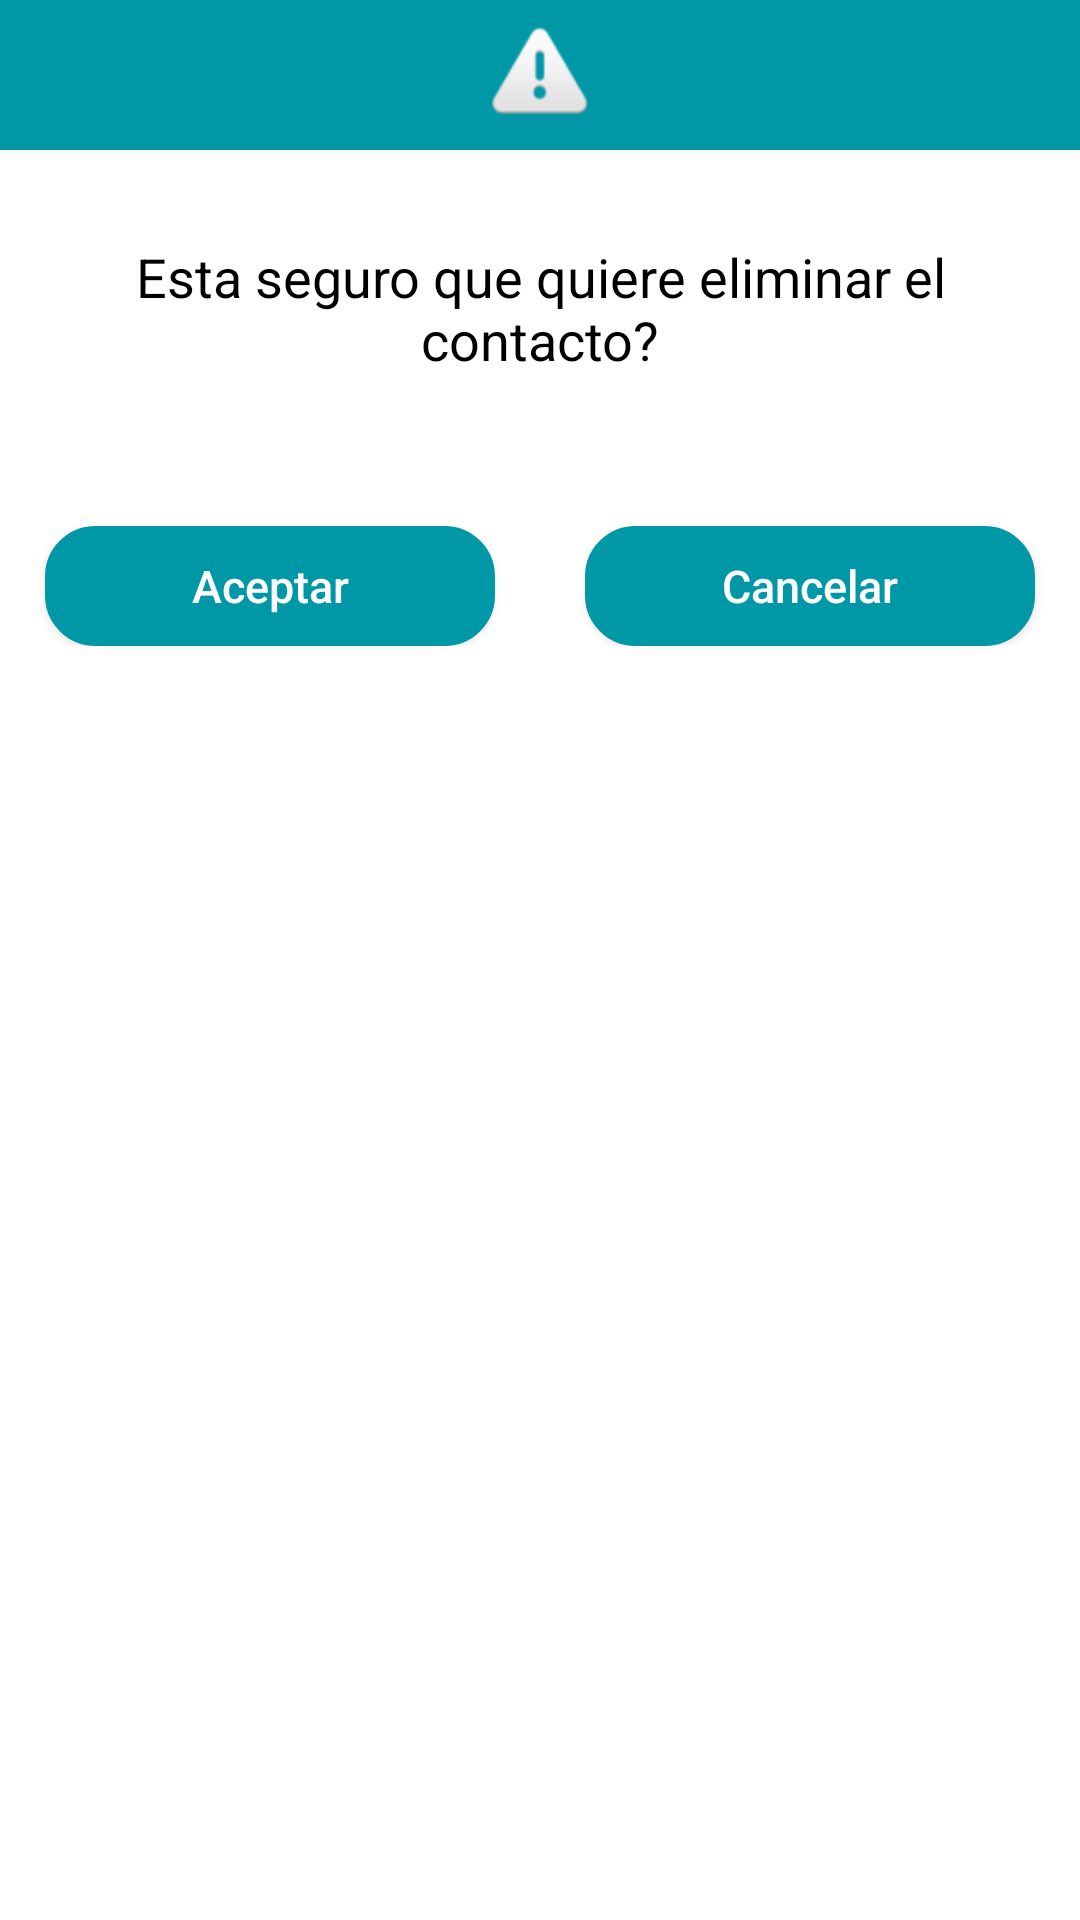

Here is an Android app screen rendered from its layout file. Give the layout XML and the strings, colors and styles it references.
<!-- AndroidManifest.xml: application theme Theme.ProjectDB -->
<!-- res/layout/alert_custom.xml -->
<?xml version="1.0" encoding="utf-8"?>
<RelativeLayout xmlns:android="http://schemas.android.com/apk/res/android"
    android:orientation="vertical"
    android:layout_width="match_parent"
    android:layout_height="wrap_content"
    android:layout_margin="40dp"
    android:background="#ffffffff">

    <ImageView
        android:id="@+id/img_title"
        android:layout_width="match_parent"
        android:layout_height="50dp"
        android:background="@color/banner"
        android:gravity="center"
        android:scaleType="center"
        android:src="@android:drawable/ic_dialog_alert" />

    <TextView
        android:id="@+id/text_dialog"
        android:layout_width="wrap_content"
        android:layout_height="wrap_content"
        android:layout_below="@+id/img_title"
        android:layout_centerHorizontal="true"
        android:layout_marginLeft="4dp"
        android:layout_marginTop="30dp"
        android:layout_marginRight="4dp"
        android:layout_marginBottom="20dp"
        android:gravity="center_horizontal"
        android:text="Esta seguro que quiere eliminar el contacto?"
        android:textColor="@color/black"
        android:textSize="18sp" />

    <LinearLayout
        android:layout_width="match_parent"
        android:layout_height="wrap_content"
        android:layout_below="@+id/text_dialog"
        android:gravity="center"
        android:orientation="horizontal"
        android:layout_marginBottom="40dp"
        android:layout_marginTop="30dp">


        <androidx.appcompat.widget.AppCompatButton
            android:id="@+id/btn_aceptar"
            android:layout_width="150dp"
            android:layout_height="40dp"
            android:layout_centerHorizontal="true"
            android:background="@drawable/border_btn"
            android:text="Aceptar"
            android:textSize="15sp"
            android:textAllCaps="false"
            android:textColor="#ffffffff" />


        <androidx.appcompat.widget.AppCompatButton
            android:id="@+id/btn_cancel"
            android:layout_width="150dp"
            android:layout_height="40dp"
            android:background="@drawable/border_btn"
            android:layout_marginLeft="30dp"
            android:text="Cancelar"
            android:textSize="15sp"
            android:textAllCaps="false"
            android:textColor="#ffffffff" />

    </LinearLayout>


</RelativeLayout>
<!-- resources referenced by this layout -->
<resources>
  <color name="banner">#0097a7</color>
  <color name="black">#FF000000</color>
  <!-- drawable border_btn (drawable) -->
  <?xml version="1.0" encoding="utf-8"?>
  <shape xmlns:android="http://schemas.android.com/apk/res/android"
      android:shape="rectangle">
      <solid android:color="@color/banner" />
      <corners android:topLeftRadius="16dp" android:topRightRadius="16dp"
          android:bottomLeftRadius="16dp" android:bottomRightRadius="16dp"/>
  
      <stroke android:width="5px" android:color="@color/banner" />
  </shape>
  <style name="Theme.ProjectDB" parent="Theme.MaterialComponents.DayNight.DarkActionBar">
          
          <item name="colorPrimary">@color/purple_500</item>
          <item name="colorPrimaryVariant">@color/purple_700</item>
          <item name="colorOnPrimary">@color/white</item>
          
          <item name="colorSecondary">@color/teal_200</item>
          <item name="colorSecondaryVariant">@color/teal_700</item>
          <item name="colorOnSecondary">@color/black</item>
          
          <item name="android:statusBarColor" tools:targetApi="l">?attr/colorPrimaryVariant</item>
          
      </style>
  <color name="purple_500">#FF6200EE</color>
  <color name="purple_700">#FF3700B3</color>
  <color name="white">#FFFFFFFF</color>
  <color name="teal_200">#FF03DAC5</color>
  <color name="teal_700">#FF018786</color>
</resources>
